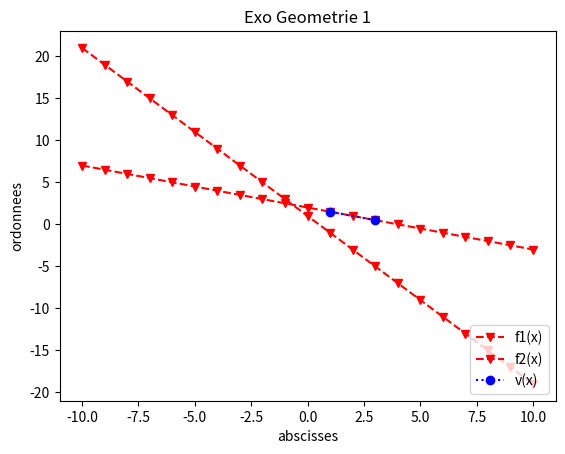

Source code (Python):
#!/usr/bin/env python
# -*- coding: utf-8 -*-
#
#  exoGeometrie1.py
#  
# [redacted]
#  
#  

import numpy as np
import matplotlib.pyplot as plt
from math import *
x=np.array([1,3],float);
y=np.array([1.5,0.5],float);
def fonctionPerso(a,b,c,x):
	return -(a*x+c)/b;

xFunct=np.array([-10,-9,-8,-7,-6,-5,-4,-3,-2,-1,0,1,2,3,4,5,6,7,8,9,10],int);
yFunct1=fonctionPerso(.5,1,-2,xFunct);
yFunct2=fonctionPerso(2,1,-1,xFunct);
print(xFunct);
print(yFunct1);
print(yFunct2);
#np.linalg.solve(x,y);
plt.figure();
plt.plot(xFunct,yFunct1,"rv--",label="f1(x)");
plt.plot(xFunct,yFunct2,"rv--",label="f2(x)");
plt.plot(x,y,'b:o',label='v(x)');
plt.legend(loc='lower right');
plt.xlabel('abscisses');
plt.ylabel('ordonnees');
plt.title('Exo Geometrie 1');
plt.show();
plt.savefig('toto.png');
